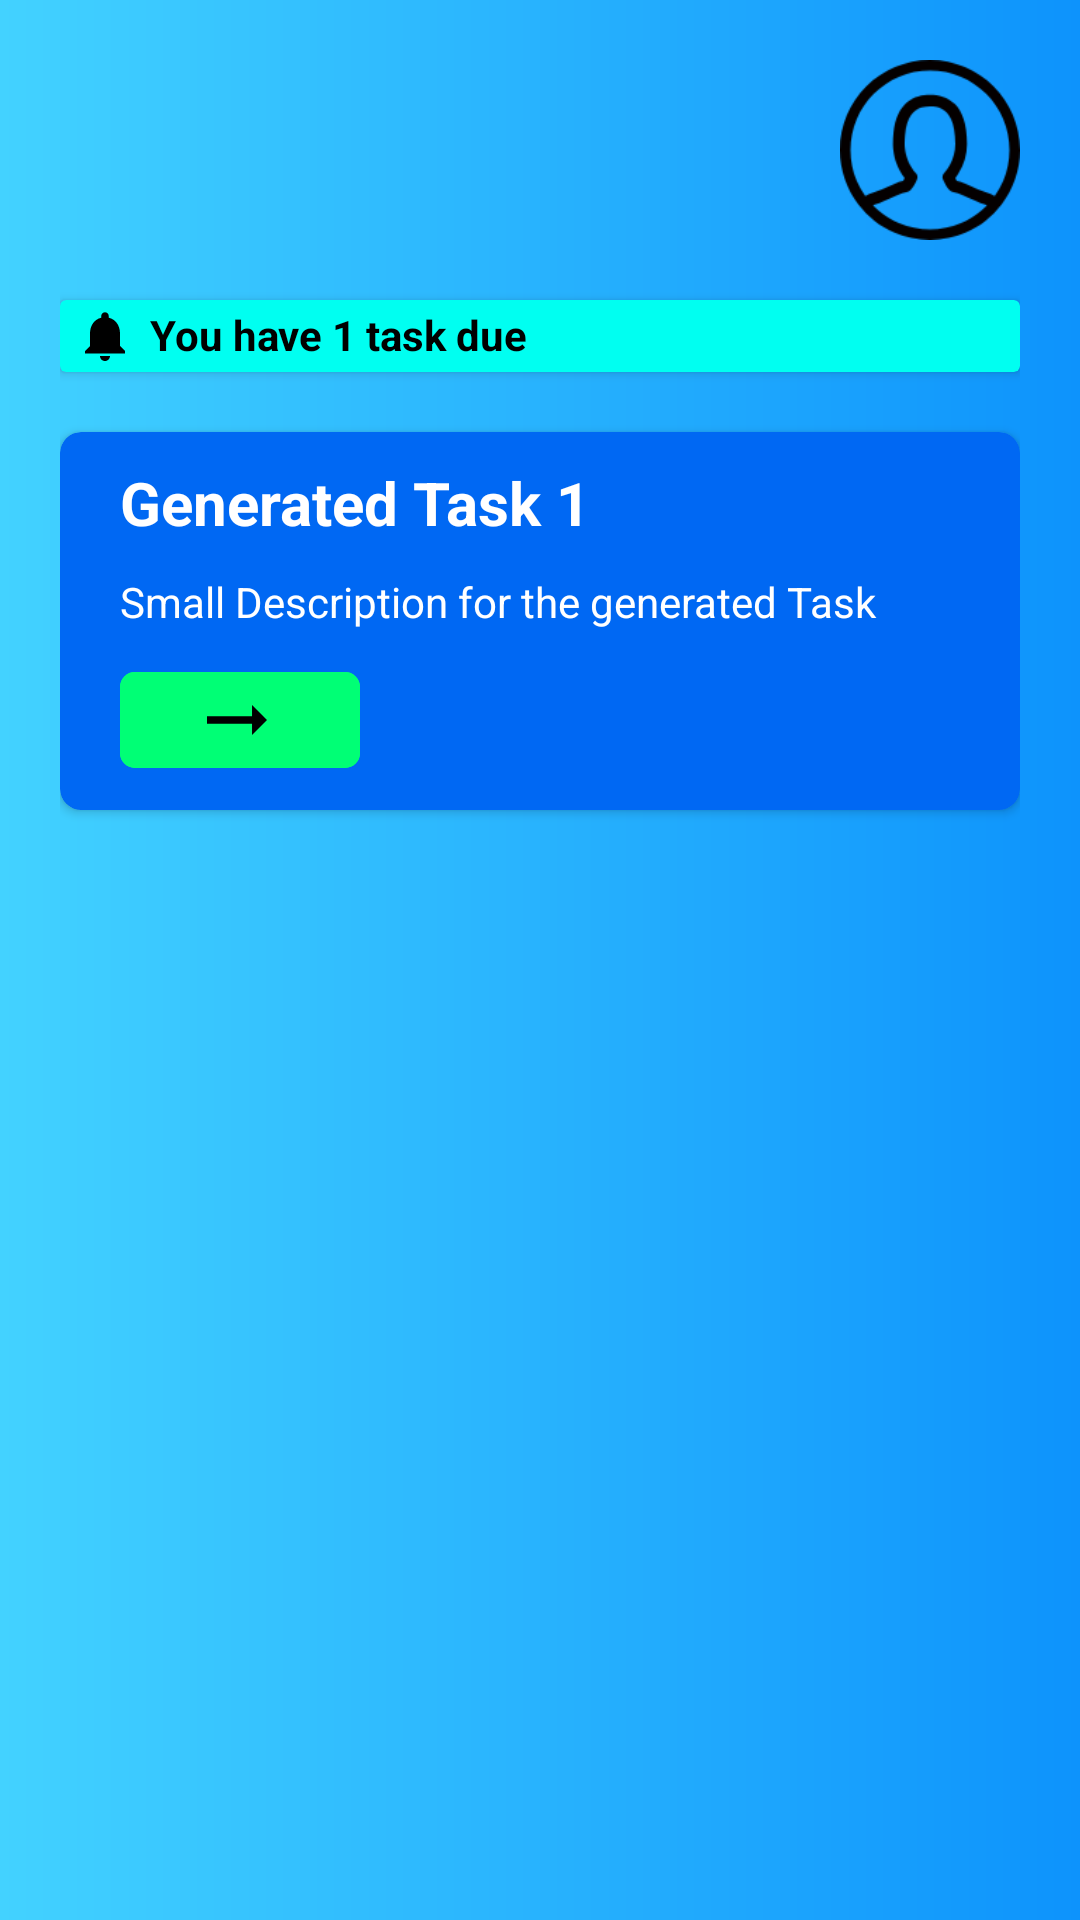

This screen was rendered from an Android layout file. Write that file and the resources it references.
<!-- AndroidManifest.xml: application theme Theme.Task61D -->
<!-- res/layout/activity_main.xml -->
<?xml version="1.0" encoding="utf-8"?>
<LinearLayout xmlns:android="http://schemas.android.com/apk/res/android"
    xmlns:app="http://schemas.android.com/apk/res-auto"
    xmlns:tools="http://schemas.android.com/tools"
    android:layout_width="match_parent"
    android:layout_height="match_parent"
    android:background="@drawable/background"
    android:orientation="vertical"
    android:padding="20dp"
    tools:context=".MainActivity">

    <LinearLayout
        android:id="@+id/ll_info"
        android:layout_width="match_parent"
        android:layout_height="wrap_content"
        android:gravity="center">

        <TextView
            android:id="@+id/tv_username"
            android:layout_width="0dp"
            android:layout_height="wrap_content"
            android:layout_weight="1"
            android:textColor="@color/black"
            android:textSize="30sp"
            android:textStyle="bold" />

        <ImageView
            android:id="@+id/iv_avatar"
            android:layout_width="60dp"
            android:layout_height="60dp"
            android:src="@drawable/ic_avatar" />

    </LinearLayout>


    <androidx.cardview.widget.CardView
        android:layout_marginTop="20dp"
        android:layout_width="match_parent"
        android:layout_height="wrap_content"
        android:backgroundTint="#00FFF1"
        app:cardCornerRadius="2dp">

        <TextView
            android:layout_width="match_parent"
            android:layout_height="wrap_content"
            android:paddingHorizontal="5dp"
            android:paddingVertical="2dp"
            android:drawablePadding="5dp"
            android:drawableStart="@drawable/baseline_notifications_24"
            android:text="You have 1 task due"
            android:textColor="@color/black"
            android:textStyle="bold" />
    </androidx.cardview.widget.CardView>

    <androidx.cardview.widget.CardView
        android:layout_width="match_parent"
        android:layout_height="wrap_content"
        android:layout_marginTop="20dp"
        android:backgroundTint="#0068F3"
        app:cardCornerRadius="7dp">

        <LinearLayout
            android:layout_width="match_parent"
            android:layout_height="wrap_content"
            android:orientation="vertical"
            android:paddingVertical="10dp"
            android:paddingHorizontal="20dp">

            <TextView
                android:layout_width="match_parent"
                android:layout_height="wrap_content"
                android:text="@string/generated_task"
                android:textColor="@color/white"
                android:textSize="20sp"
                android:textStyle="bold" />

            <TextView
                android:layout_width="match_parent"
                android:layout_height="wrap_content"
                android:layout_marginVertical="10dp"
                android:text="@string/small_description"
                android:textColor="@color/white" />

            <com.google.android.material.button.MaterialButton
                android:id="@+id/btn_next"
                android:layout_width="80dp"
                android:textColor="@color/black"
                android:gravity="center"
                app:iconTint="@color/black"
                app:iconSize="30sp"
                android:layout_height="40dp"
                app:icon="@drawable/baseline_arrow_right_alt_24"
                android:backgroundTint="#00FF75"
                app:cornerRadius="5dp" />

        </LinearLayout>
    </androidx.cardview.widget.CardView>

</LinearLayout>
<!-- resources referenced by this layout -->
<resources>
  <color name="black">#FF000000</color>
  <color name="white">#FFFFFFFF</color>
  <!-- drawable background (drawable) -->
  <?xml version="1.0" encoding="utf-8"?>
  
  <shape xmlns:android="http://schemas.android.com/apk/res/android">
      <gradient
          android:type="linear"
          android:angle="0"
          android:startColor="#FF43D2FF"
          android:endColor="#FF0D93FC"/>
  </shape>
  <!-- drawable baseline_arrow_right_alt_24 (drawable) -->
  <vector xmlns:android="http://schemas.android.com/apk/res/android" android:height="24dp" android:tint="#000000" android:viewportHeight="24" android:viewportWidth="24" android:width="24dp">
        
      <path android:fillColor="@android:color/white" android:pathData="M16.01,11H4v2h12.01v3L20,12l-3.99,-4z"/>
      
  </vector>
  <!-- drawable baseline_notifications_24 (drawable) -->
  <vector xmlns:android="http://schemas.android.com/apk/res/android" android:height="20dp" android:tint="#000000" android:viewportHeight="24" android:viewportWidth="24" android:width="20dp">
        
      <path android:fillColor="@android:color/white" android:pathData="M12,22c1.1,0 2,-0.9 2,-2h-4c0,1.1 0.89,2 2,2zM18,16v-5c0,-3.07 -1.64,-5.64 -4.5,-6.32L13.5,4c0,-0.83 -0.67,-1.5 -1.5,-1.5s-1.5,0.67 -1.5,1.5v0.68C7.63,5.36 6,7.92 6,11v5l-2,2v1h16v-1l-2,-2z"/>
      
  </vector>
  <!-- drawable ic_avatar: png bitmap (drawable, 6441 bytes) -->
  <string name="generated_task">Generated Task 1</string>
  <string name="small_description">Small Description for the generated Task</string>
  <style name="Theme.Task61D" parent="Base.Theme.Task61D" />
  <style name="Base.Theme.Task61D" parent="Theme.Material3.DayNight.NoActionBar">
          
          
      </style>
</resources>
